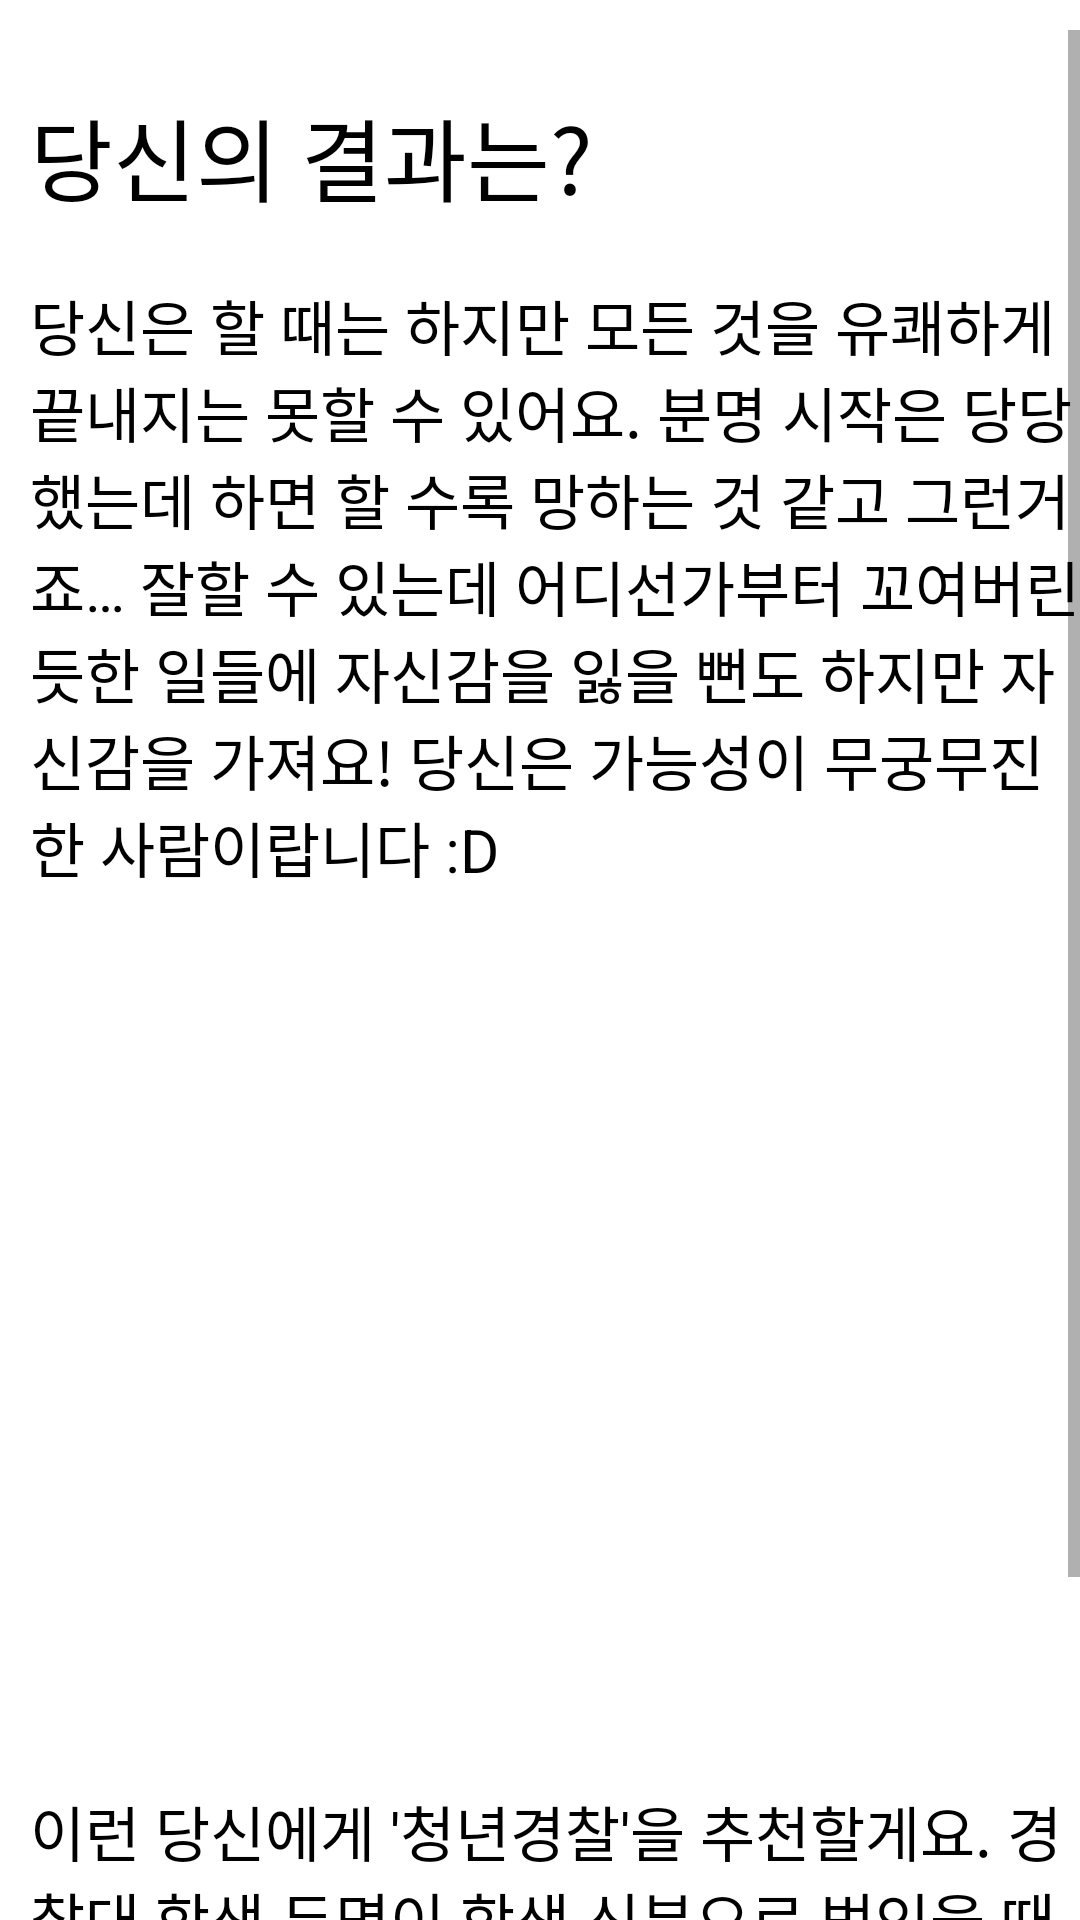

Reconstruct the res/layout file that produces this screen, plus the resources it refers to.
<!-- AndroidManifest.xml: application theme Theme.ILikeThatMovie -->
<!-- res/layout/act_a3.xml -->
<?xml version="1.0" encoding="utf-8"?>

<LinearLayout xmlns:android="http://schemas.android.com/apk/res/android"
    xmlns:app="http://schemas.android.com/apk/res-auto"
    xmlns:tools="http://schemas.android.com/tools"
    android:layout_width="match_parent"
    android:layout_height="match_parent"
    android:gravity="center"
    android:orientation="vertical"
    tools:context=".Act_A3" >


<ScrollView
        android:id="@+id/scrollView"
        android:layout_width="match_parent"
        android:layout_height="match_parent"
        android:layout_marginTop="10dp"
        android:fillViewport="true"
        android:gravity="center"
        android:orientation="vertical">

        <LinearLayout
            android:id="@+id/layout"
            android:layout_width="match_parent"
            android:layout_height="wrap_content"
            android:orientation="vertical">

            <ImageView
                android:id="@+id/imageView"
                android:layout_width="match_parent"
                android:layout_height="wrap_content"
                android:adjustViewBounds="true"
                android:scaleType="fitCenter" />

            <TextView
                android:id="@+id/textView1"
                android:layout_width="wrap_content"
                android:layout_height="wrap_content"
                android:layout_marginStart="10dp"
                android:layout_marginRight="10dp"
                android:layout_marginLeft="10dp"
                android:layout_marginTop="20dp"
                android:layout_marginBottom="10dp"
                android:text="당신의 결과는?"
                android:textColor="#000000"
                android:textSize="30dp" />



            <TextView
                android:id="@+id/textView2"
                android:layout_width="wrap_content"
                android:layout_height="wrap_content"
                android:layout_marginStart="10dp"
                android:layout_marginRight="10dp"
                android:layout_marginLeft="10dp"
                android:layout_marginTop="10dp"
                android:text="당신은 할 때는 하지만 모든 것을 유쾌하게 끝내지는 못할 수 있어요. 분명 시작은 당당했는데 하면 할 수록 망하는 것 같고 그런거죠… 잘할 수 있는데 어디선가부터 꼬여버린 듯한 일들에 자신감을 잃을 뻔도 하지만 자신감을 가져요! 당신은 가능성이 무궁무진한 사람이랍니다 :D  "
                android:textColor="#000000"
                android:textSize="20dp" />

            <ImageView
                android:id="@+id/imageView2"
                android:layout_width="match_parent"
                android:layout_height="299dp"
                android:adjustViewBounds="true"
                android:scaleType="fitCenter" />

            <TextView
                android:id="@+id/textView3"
                android:layout_width="match_parent"
                android:layout_height="match_parent"
                android:layout_marginRight="10dp"
                android:layout_marginStart="10dp"
                android:layout_marginLeft="10dp"

                android:layout_marginBottom="10dp"
                android:text="이런 당신에게 '청년경찰'을 추천할게요. 경찰대 학생 두명이 학생 신분으로 범인을 때려잡는 내용이에요. 물론 개그코드들이 잔뜩 들어있어서 진지하지만은 않아요. 항상 심각할 수만은 없잖아요. 아무생각없이 웃는 날도 있어보면 어떨까요? "
                android:textColor="#000000"
                android:textSize="20dp" />


        </LinearLayout>
    </ScrollView>

</LinearLayout>
<!-- resources referenced by this layout -->
<resources>
  <style name="Theme.ILikeThatMovie" parent="Theme.MaterialComponents.DayNight.DarkActionBar">
          
          <item name="colorPrimary">@color/purple_500</item>
          <item name="colorPrimaryVariant">@color/purple_700</item>
          <item name="colorOnPrimary">@color/white</item>
          
          <item name="colorSecondary">@color/teal_200</item>
          <item name="colorSecondaryVariant">@color/teal_700</item>
          <item name="colorOnSecondary">@color/black</item>
          
          <item name="android:statusBarColor" tools:targetApi="l">?attr/colorPrimaryVariant</item>
          
      </style>
  <!-- not gathered from this repository: default colours our renderer supplied (Android Studio template values) -->
  <color name="purple_500">#FF6200EE</color>
  <color name="purple_700">#FF3700B3</color>
  <color name="teal_200">#FF03DAC5</color>
  <color name="teal_700">#FF018786</color>
  <color name="black">#FF000000</color>
  <color name="white">#FFFFFFFF</color>
</resources>
